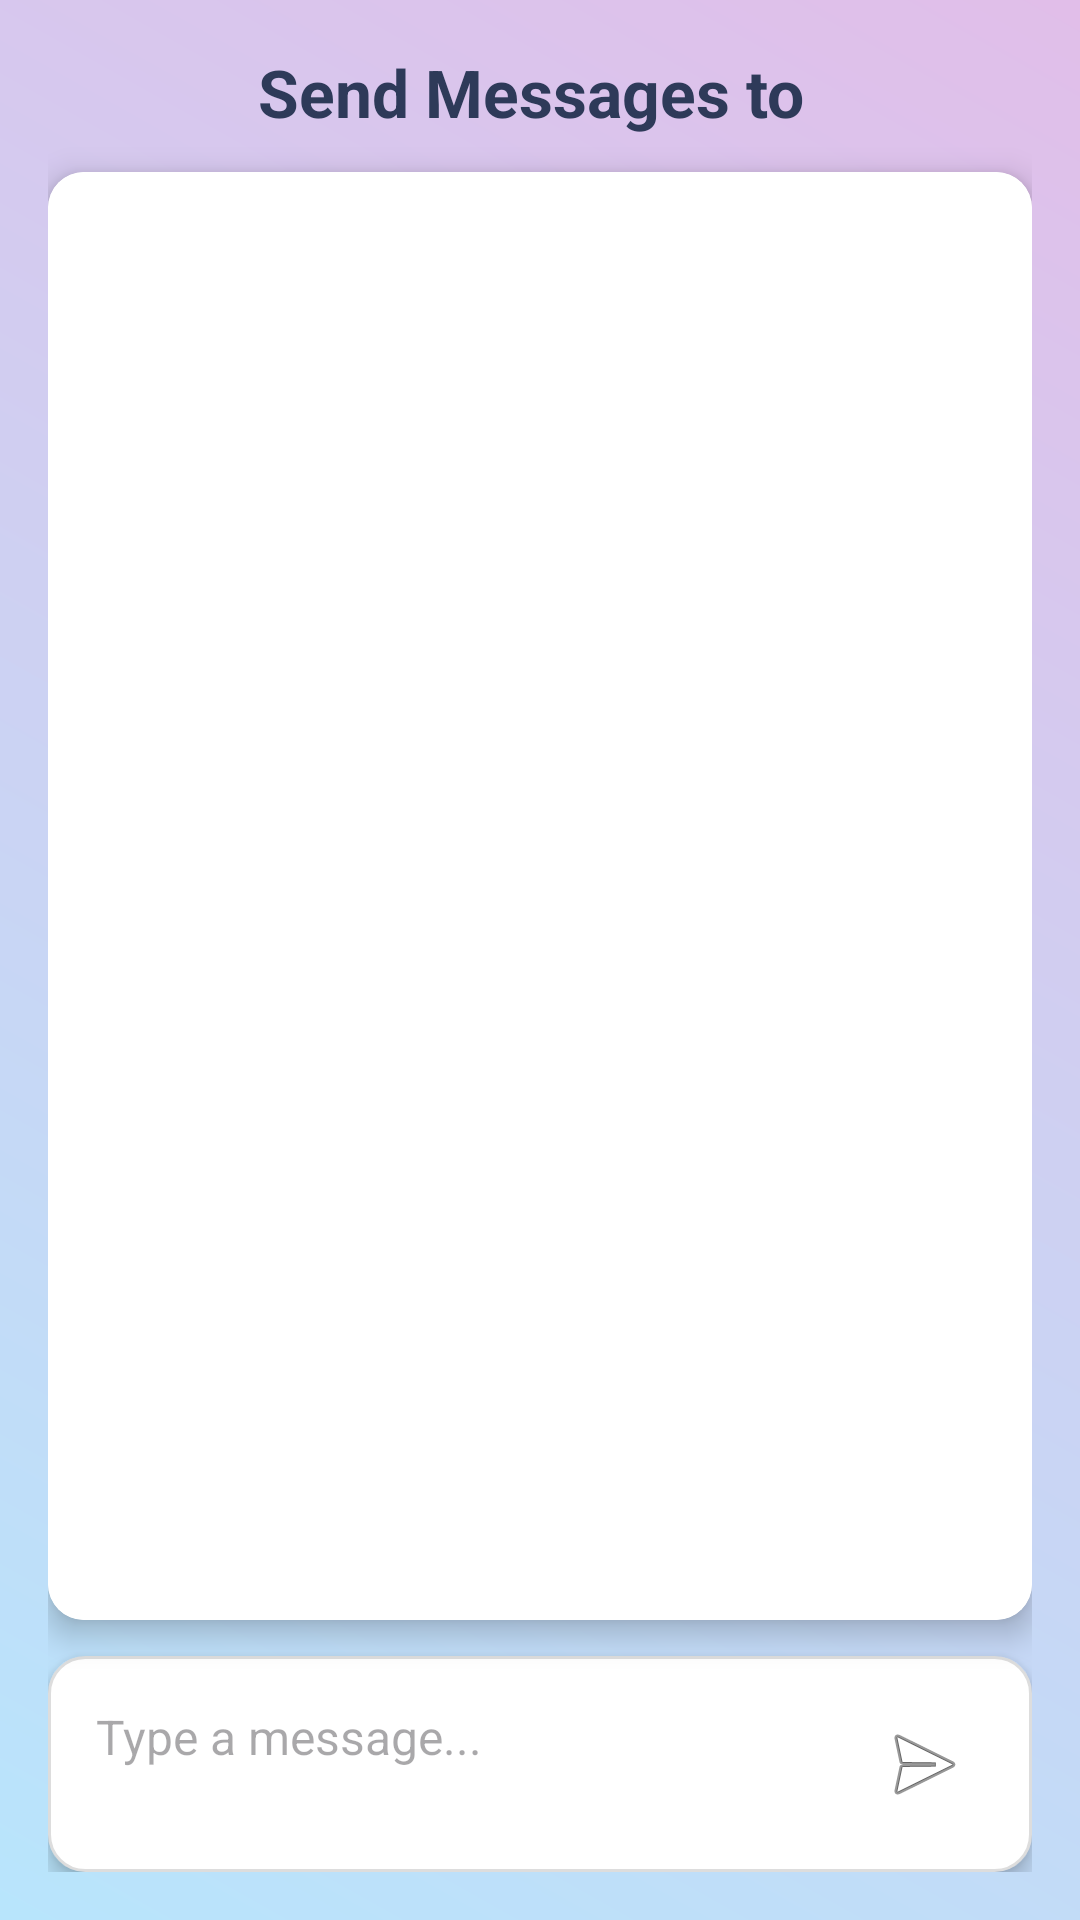

This screen was rendered from an Android layout file. Write that file and the resources it references.
<!-- AndroidManifest.xml: application theme Theme.MADCW -->
<!-- res/layout/activity_chat.xml -->
<?xml version="1.0" encoding="utf-8"?>
<LinearLayout xmlns:android="http://schemas.android.com/apk/res/android"
    android:layout_width="match_parent"
    android:layout_height="match_parent"
    xmlns:app="http://schemas.android.com/apk/res-auto"
    android:orientation="vertical"
    android:background="@drawable/gradient_background"
    android:padding="16dp">

    
    <TextView
        android:id="@+id/textViewChatHeader"
        android:layout_width="wrap_content"
        android:layout_height="wrap_content"
        android:text="Send Messages to "
        android:textSize="22sp"
        android:textStyle="bold"
        android:textColor="#2E3A59"
        android:layout_gravity="center_horizontal"
        android:layout_marginBottom="12dp"/>

    
    <androidx.cardview.widget.CardView
        android:layout_width="match_parent"
        android:layout_height="0dp"
        android:layout_weight="1"
        app:cardCornerRadius="12dp"
        app:cardElevation="6dp"
        android:layout_marginBottom="12dp">

        <androidx.recyclerview.widget.RecyclerView
            android:id="@+id/recyclerViewMessages"
            android:layout_width="match_parent"
            android:layout_height="match_parent"
            android:padding="12dp"
            android:clipToPadding="false"
            android:background="#FFFFFF"/>
    </androidx.cardview.widget.CardView>

    
    <LinearLayout
        android:layout_width="match_parent"
        android:layout_height="wrap_content"
        android:orientation="horizontal"
        android:background="@drawable/rounded_edittext"
        android:padding="8dp"
        android:elevation="4dp">

        <EditText
            android:id="@+id/editTextMessage"
            android:layout_width="0dp"
            android:layout_weight="1"
            android:layout_height="wrap_content"
            android:hint="Type a message..."
            android:background="@android:color/transparent"
            android:inputType="textMultiLine"
            android:maxLines="4"
            android:minLines="1"
            android:textSize="16sp"
            android:padding="8dp"/>

        <ImageButton
            android:id="@+id/buttonSend"
            android:layout_width="wrap_content"
            android:layout_height="wrap_content"
            android:src="@android:drawable/ic_menu_send"
            android:contentDescription="Send"
            android:background="@android:color/transparent"
            android:backgroundTint="@color/button_color"
            android:padding="12dp"/>
    </LinearLayout>

</LinearLayout>
<!-- resources referenced by this layout -->
<resources>
  <color name="button_color">#9C27B0</color>
  <!-- drawable gradient_background (drawable) -->
  <?xml version="1.0" encoding="utf-8"?>
  <shape xmlns:android="http://schemas.android.com/apk/res/android"
      android:shape="rectangle">
      <gradient
          android:startColor="#B8E5FC"
          android:endColor="#E1BEE9"
          android:angle="45"
          android:type="linear"/>
  </shape>
  <!-- drawable rounded_edittext (drawable) -->
  <?xml version="1.0" encoding="utf-8"?>
  <shape xmlns:android="http://schemas.android.com/apk/res/android"
      android:shape="rectangle">
      <solid android:color="@android:color/white" />
      <stroke android:width="1dp" android:color="#DDDDDD"/>
      <corners android:radius="12dp" />
  </shape>
  <style name="Theme.MADCW" parent="Base.Theme.MADCW" />
  <style name="Base.Theme.MADCW" parent="Theme.Material3.DayNight.NoActionBar">
          
          
      </style>
</resources>
